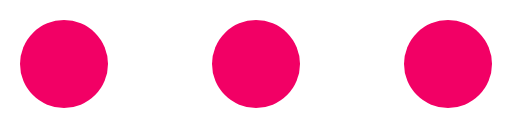
t = 0.00 s
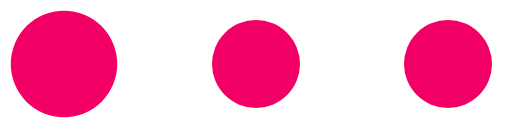
t = 0.13 s
t = 0.25 s: frame unchanged from t = 0.00 s, image omitted
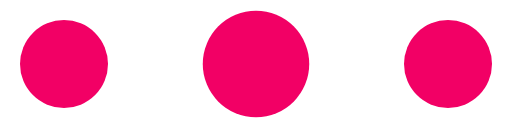
t = 0.38 s
t = 0.50 s: frame unchanged from t = 0.00 s, image omitted
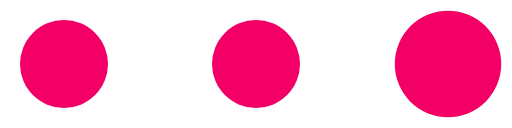
t = 0.63 s

The animated SVG that drew these frames (rendered in a browser with its animation timeline set to each time). Animation: 3 SMIL elements (animateTransform=3); one cycle of 0.75 s, repeats indefinitely.

<?xml version="1.0" encoding="UTF-8" standalone="no"?><svg xmlns:svg="http://www.w3.org/2000/svg" xmlns="http://www.w3.org/2000/svg" xmlns:xlink="http://www.w3.org/1999/xlink" version="1.0" width="256px" height="64px" viewBox="0 0 128 32" xml:space="preserve"><circle fill="#f20065" fill-opacity="1" cx="0" cy="0" r="11" transform="translate(16 16)"><animateTransform attributeName="transform" type="scale" additive="sum" values="1;1.42;1;1;1;1;1;1;1;1" dur="750ms" repeatCount="indefinite"></animateTransform></circle><circle fill="#f20065" fill-opacity="1" cx="0" cy="0" r="11" transform="translate(64 16)"><animateTransform attributeName="transform" type="scale" additive="sum" values="1;1;1;1;1.42;1;1;1;1;1" dur="750ms" repeatCount="indefinite"></animateTransform></circle><circle fill="#f20065" fill-opacity="1" cx="0" cy="0" r="11" transform="translate(112 16)"><animateTransform attributeName="transform" type="scale" additive="sum" values="1;1;1;1;1;1;1;1.42;1;1" dur="750ms" repeatCount="indefinite"></animateTransform></circle></svg>